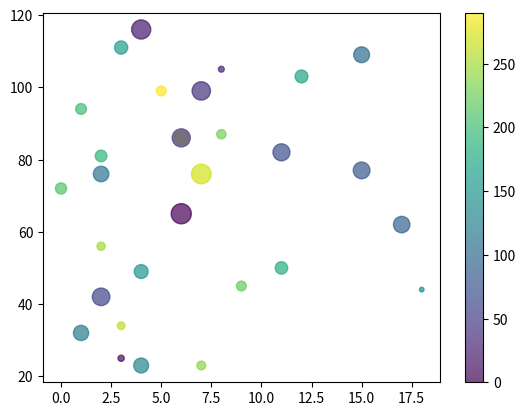

Write the Python code that produced this figure.
import matplotlib.pyplot as plt  
import numpy as np 

x = np.array([5,6,7,3,2,7,8,9,0,1,2,11,12,3,4,18,4,1,2,15,17,15,11,2,6,7,8,4,3,6])
y = np.array([99,86,76,34,56,23,87,45,72,94,81,50,103,111,49,44,23,32,76,109,62,77,82,42,86,99,105,116,25,65])
colors = np.array([290,280,270,260,250,240,230,220,210,200,190,180,170,160,150,140,130,120,110,100,90,80,70,60,50,40,30,20,10,0])
size = np.array([50,100,200,30,35,40,45,50,65,60,70,80,85,90,100,11,115,120,125,130,140,145,150,160,170,175,18,190,20,210])
plt.scatter(x,y, c=colors, cmap='viridis',s=size, alpha=0.7)
plt.colorbar()
plt.show()
